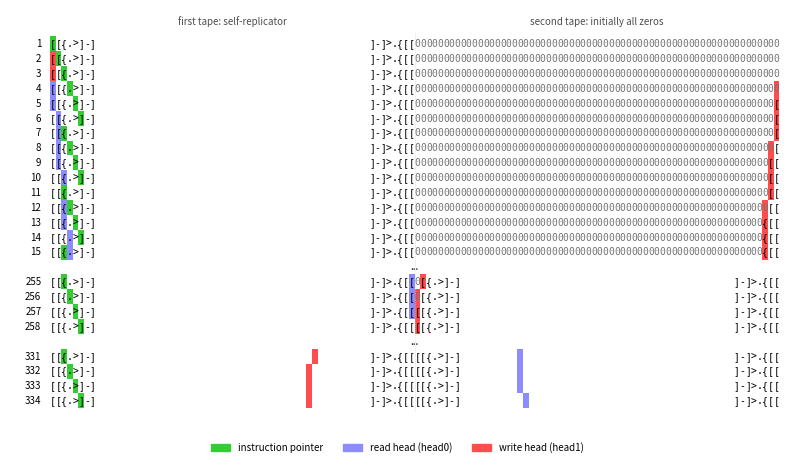

Write Python code to recreate this figure.
#!/usr/bin/env python3
# -*- coding: utf-8 -*-
"""
plot_fig4.py

Reproduces Fig. 4 of the paper: the step-by-step execution of a
self-replicator concatenated with a tape of zeros.

The program is the hand-written self-replicator shown in the paper's Fig. 4
(a 64-byte palindrome: the copy loop, 48 non-coding bytes, the mirrored
loop). It is placed in the first half of a 128-byte tape whose second half
is all zeros, and executed with the semantics of cubff's `bff_noheads`
language (Evaluate in bff.inc.h): both heads and the instruction pointer
start at position 0.

Each row of the figure is the state of the tape just BEFORE the given step
is executed, so row 1 is the initial state, as in the debug output of
`bin/main --run ... --debug` and in the paper's figure.
Coloured cells mark the instruction pointer (green), the read head `head0`
(blue) and the write head `head1` (red).

Usage:
    python3 plot_fig4.py --out fig4_ours.pdf

Besides the figure, the script prints the number of instructions after which
the second half of the tape is an exact copy of the replicator, and compares
our tape with the rows printed in the paper's figure.
"""

import argparse
import os

import matplotlib
matplotlib.use("Agg")
import matplotlib.pyplot as plt
from matplotlib.patches import Patch, Rectangle

TAPE_SIZE = 64            # bytes per program (kSingleTapeSize in cubff)
PAIR_SIZE = 2 * TAPE_SIZE
COMMANDS = b"[]+-.,<>{}"

# Hand-written self-replicator of the paper's Fig. 4.
PAPER_FIG4_REPLICATOR = b"[[{.>]-]" + b" " * 48 + b"]-]>.{[["

# Rows printed in the paper's Fig. 4, transcribed from the paper: for each
# step, the non-blank characters of the 128-byte tape (the number of blanks
# cannot be recovered reliably from the PDF, so blanks are left out).
_REPLICATOR_TEXT = "[[{.>]-]]-]>.{[["
PAPER_FIG4_ROWS = {}
for _first, _last, _second_tape in [
        (1, 4, "0" * 64),
        (5, 8, "0" * 63 + "["),
        (9, 12, "0" * 62 + "[["),
        (13, 15, "0" * 61 + "{[["),
        (255, 256, "0" + "[{.>]-]]-]>.{[["),
        (257, 258, _REPLICATOR_TEXT),
        (331, 334, _REPLICATOR_TEXT)]:
    for _step in range(_first, _last + 1):
        PAPER_FIG4_ROWS[_step] = _REPLICATOR_TEXT + _second_tape

IP_COLOR = (0.20, 0.80, 0.20)     # instruction pointer
HEAD0_COLOR = (0.55, 0.55, 1.00)  # read head
HEAD1_COLOR = (1.00, 0.30, 0.30)  # write head


def trace_execution(tape, max_steps):
    """Run `tape` (128 bytes) and return one state per step.

    states[k] = (tape, pc, head0, head1) just before step k + 1 is executed.
    Same semantics as Evaluate() in cubff's bff.inc.h for `bff_noheads`.
    """
    tape = bytearray(tape)
    pc = head0 = head1 = 0
    states = []
    for _ in range(max_steps):
        head0 &= PAIR_SIZE - 1
        head1 &= PAIR_SIZE - 1
        states.append((bytes(tape), pc, head0, head1))
        cmd = tape[pc]
        if cmd == ord("<"):
            head0 -= 1
        elif cmd == ord(">"):
            head0 += 1
        elif cmd == ord("{"):
            head1 -= 1
        elif cmd == ord("}"):
            head1 += 1
        elif cmd == ord("+"):
            tape[head0] = (tape[head0] + 1) & 0xFF
        elif cmd == ord("-"):
            tape[head0] = (tape[head0] - 1) & 0xFF
        elif cmd == ord("."):
            tape[head1] = tape[head0]
        elif cmd == ord(","):
            tape[head0] = tape[head1]
        elif cmd == ord("["):
            if tape[head0] == 0:
                depth = 1
                pc += 1
                while pc < PAIR_SIZE and depth > 0:
                    if tape[pc] == ord("]"):
                        depth -= 1
                    if tape[pc] == ord("["):
                        depth += 1
                    pc += 1
                pc -= 1
                if depth != 0:
                    pc = PAIR_SIZE
        elif cmd == ord("]"):
            if tape[head0] != 0:
                depth = 1
                pc -= 1
                while pc >= 0 and depth > 0:
                    if tape[pc] == ord("]"):
                        depth += 1
                    if tape[pc] == ord("["):
                        depth -= 1
                    pc -= 1
                pc += 1
                if depth != 0:
                    pc = -1
        if pc < 0:
            break
        pc += 1
        if pc >= PAIR_SIZE:
            break
    return states


def cell_text(byte):
    """How one byte is shown: commands as themselves, the null byte as '0',
    any other (non-coding) byte as a blank, as in the paper's figure."""
    if byte == 0:
        return "0"
    if byte in COMMANDS:
        return chr(byte)
    return " "


def row_text(tape):
    return "".join(cell_text(b) for b in tape)


def parse_rows(spec):
    """'1-15,255-258' -> list of groups of consecutive steps."""
    groups = []
    for part in spec.split(","):
        lo, _, hi = part.strip().partition("-")
        groups.append(list(range(int(lo), int(hi or lo) + 1)))
    return groups


def first_complete_copy(states, program):
    """Number of executed instructions after which the second half of the
    tape equals `program` (None if it never happens)."""
    for k, (tape, _, _, _) in enumerate(states):
        if tape[TAPE_SIZE:] == program:
            return k  # states[k] is the state after k instructions
    return None


def compare_with_paper(states):
    """Compare our tape with the rows printed in the paper's Fig. 4."""
    same = [step for step, text in sorted(PAPER_FIG4_ROWS.items())
            if step <= len(states)
            and row_text(states[step - 1][0]).replace(" ", "") == text]
    different = sorted(set(PAPER_FIG4_ROWS) - set(same))
    print(f"rows identical to those printed in the paper's Fig. 4 "
          f"(non-blank characters): {len(same)}/{len(PAPER_FIG4_ROWS)}")
    if different:
        print(f"  rows that differ: {different}")


def draw(states, groups, out):
    n_rows = sum(len(g) for g in groups) + (len(groups) - 1)  # + gap rows
    cell_w, cell_h = 1.0, 2.7
    label_w = 7.0
    width_in = 10.0
    unit = width_in / (label_w + PAIR_SIZE * cell_w + 1.0)
    height_in = (n_rows + 4.0) * cell_h * unit
    fig, ax = plt.subplots(figsize=(width_in, height_in))
    ax.set_xlim(-label_w, PAIR_SIZE * cell_w + 1.0)
    ax.set_ylim(-(n_rows + 3.0) * cell_h, 1.8 * cell_h)
    ax.axis("off")

    font = {"family": "DejaVu Sans Mono", "size": 7.0}
    ax.text(TAPE_SIZE / 2, 1.0 * cell_h, "first tape: self-replicator",
            ha="center", va="center", fontsize=7, color="0.3")
    ax.text(TAPE_SIZE * 1.5, 1.0 * cell_h, "second tape: initially all zeros",
            ha="center", va="center", fontsize=7, color="0.3")

    y = 0.0
    for gi, group in enumerate(groups):
        if gi > 0:
            ax.text(PAIR_SIZE / 2, y - cell_h / 2, "...", ha="center",
                    va="center", fontsize=7)
            y -= cell_h
        for step in group:
            tape, pc, head0, head1 = states[step - 1]
            ax.text(-1.5, y - cell_h / 2, str(step), ha="right", va="center",
                    fontsize=7)
            # Same priority as the engine's debug output: the instruction
            # pointer is drawn over the write head, which is drawn over the
            # read head.
            marks = {head0: HEAD0_COLOR}
            marks[head1] = HEAD1_COLOR
            marks[pc] = IP_COLOR
            for pos, color in marks.items():
                ax.add_patch(Rectangle((pos * cell_w, y - cell_h), cell_w,
                                       cell_h, facecolor=color,
                                       edgecolor="none"))
            for pos, byte in enumerate(tape):
                ch = cell_text(byte)
                if ch != " ":
                    ax.text((pos + 0.5) * cell_w, y - cell_h / 2, ch,
                            ha="center", va="center", fontdict=font,
                            color="0.45" if ch == "0" else "black")
            y -= cell_h
    # Separator between the two tapes.
    ax.plot([TAPE_SIZE, TAPE_SIZE], [0.2 * cell_h, y - 0.2 * cell_h],
            color="0.8", linewidth=0.5, linestyle=":")

    ax.legend(handles=[Patch(color=IP_COLOR, label="instruction pointer"),
                       Patch(color=HEAD0_COLOR, label="read head (head0)"),
                       Patch(color=HEAD1_COLOR, label="write head (head1)")],
              loc="lower center", ncol=3, fontsize=7, frameon=False,
              bbox_to_anchor=(0.5, -0.02))

    fig.savefig(out, dpi=300, bbox_inches="tight")
    png = os.path.splitext(out)[0] + ".png"
    if png != out:
        fig.savefig(png, dpi=300, bbox_inches="tight")
    print(f"Figure written to {out}" + (f" and {png}" if png != out else ""))


def main():
    parser = argparse.ArgumentParser(
        description="Step-by-step execution of a self-replicator against a "
                    "tape of zeros (paper Fig. 4).")
    parser.add_argument("--program-hex", default=None,
                        help="The 64-byte program as 128 hex digits "
                             "(default: the replicator of the paper's "
                             "Fig. 4).")
    parser.add_argument("--rows", default="1-15,255-258,331-334",
                        help="Steps to show, as in the paper's figure.")
    parser.add_argument("--max-steps", type=int, default=8192,
                        help="Step limit (2^13, as in the soup).")
    parser.add_argument("--out", default="fig4_ours.pdf")
    args = parser.parse_args()

    program = (bytes.fromhex(args.program_hex) if args.program_hex
               else PAPER_FIG4_REPLICATOR)
    if len(program) != TAPE_SIZE:
        raise SystemExit(f"the program must be {TAPE_SIZE} bytes")

    states = trace_execution(program + bytes(TAPE_SIZE), args.max_steps)
    groups = parse_rows(args.rows)
    last = max(max(g) for g in groups)
    if last > len(states):
        raise SystemExit(f"the execution stops after {len(states)} steps; "
                         f"cannot show step {last}")

    done = first_complete_copy(states, program)
    final_tape = states[-1][0]
    print(f"program is a palindrome: {program == program[::-1]}")
    print(f"steps executed: {len(states)}")
    print("second tape is an exact copy of the program after "
          f"{done} instructions" if done is not None else
          "the second tape never becomes a copy of the program")
    print(f"first tape unchanged at the end: {final_tape[:TAPE_SIZE] == program}")
    print(f"second tape equal to the program at the end: "
          f"{final_tape[TAPE_SIZE:] == program}")

    if program == PAPER_FIG4_REPLICATOR:
        compare_with_paper(states)

    draw(states, groups, args.out)


if __name__ == "__main__":
    main()
